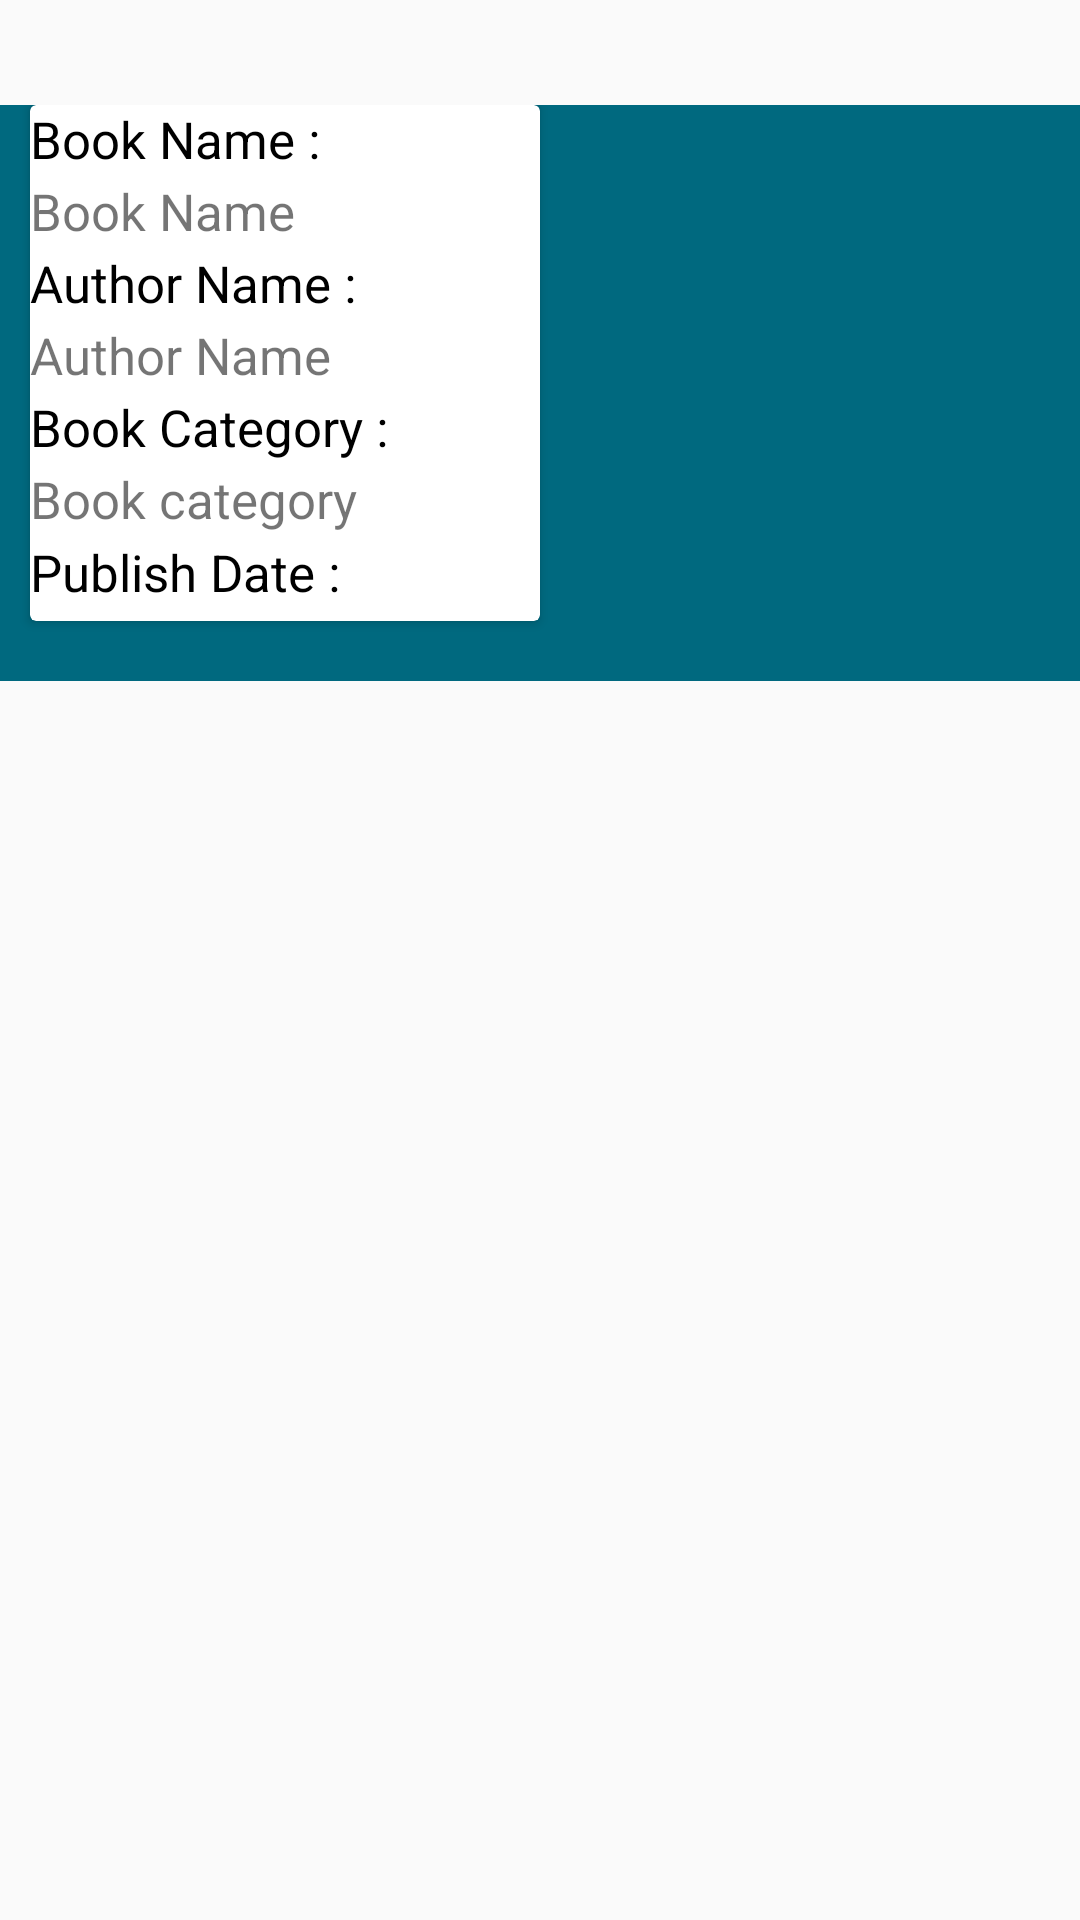

Layout XML and referenced resources for this Android screen:
<!-- AndroidManifest.xml: application theme AppTheme -->
<!-- res/layout/technology.xml -->
<?xml version="1.0" encoding="utf-8"?>
<LinearLayout
    xmlns:android="http://schemas.android.com/apk/res/android"
    android:layout_width="match_parent"
    android:layout_height="match_parent"
    android:orientation="vertical"
    android:weightSum="2">

    <LinearLayout
        android:layout_width="match_parent"
        android:layout_height="192dp"
        android:layout_marginTop="35dp"
        android:background="@color/buttonlogin"
        android:orientation="horizontal"
        android:weightSum="2">

        <android.support.v7.widget.CardView
            android:layout_width="0dp"
            android:layout_height="wrap_content"
            android:layout_gravity="left"
            android:layout_margin="10dp"
            android:layout_weight="1"

            android:cardCornerRadius="25dp"
            android:cardElevation="70d">


            <LinearLayout
                android:layout_width="match_parent"
                android:layout_height="193dp"
                android:orientation="vertical">

                <TextView
                    android:layout_width="wrap_content"
                    android:layout_height="wrap_content"
                    android:layout_weight="1"
                    android:text="Book Name :"
                    android:textColor="#000000"
                    android:textSize="17dp" />

                <TextView
                    android:id="@+id/txtBookName"
                    android:layout_width="wrap_content"
                    android:layout_height="wrap_content"
                    android:layout_weight="1"
                    android:text="Book Name"
                    android:textSize="17dp" />

                <TextView
                    android:layout_width="wrap_content"
                    android:layout_height="wrap_content"
                    android:layout_weight="1"
                    android:text="Author Name :"
                    android:textColor="#000000"
                    android:textSize="17dp" />

                <TextView
                    android:id="@+id/txtAuthorName"
                    android:layout_width="wrap_content"
                    android:layout_height="wrap_content"
                    android:layout_weight="1"
                    android:text="Author Name"
                    android:textSize="17dp" />

                <TextView
                    android:layout_width="wrap_content"
                    android:layout_height="wrap_content"
                    android:layout_weight="1"
                    android:text="Book Category :"
                    android:textColor="#000000"
                    android:textSize="17dp" />

                <TextView
                    android:id="@+id/txtBookCat"
                    android:layout_width="wrap_content"
                    android:layout_height="wrap_content"
                    android:layout_weight="1"
                    android:text="Book category"
                    android:textSize="17dp" />

                <TextView
                    android:layout_width="wrap_content"
                    android:layout_height="wrap_content"
                    android:layout_weight="1"
                    android:text="Publish Date :"
                    android:textColor="#000000"
                    android:textSize="17dp" />

                <TextView
                    android:id="@+id/txtPublishDate"
                    android:layout_width="wrap_content"
                    android:layout_height="wrap_content"
                    android:layout_weight="1"
                    android:text="Date"
                    android:textSize="17dp" />


            </LinearLayout>


        </android.support.v7.widget.CardView>

    </LinearLayout>

</LinearLayout>
<!-- resources referenced by this layout -->
<resources>
  <color name="buttonlogin">#00697f</color>
  <style name="AppTheme" parent="Theme.AppCompat.Light.DarkActionBar">
          
          <item name="colorPrimary">@color/colorPrimary</item>
          <item name="colorPrimaryDark">@color/colorPrimaryDark</item>
          <item name="colorAccent">@color/colorAccent</item>
          <item name="windowActionBar">false</item>
          <item name="windowNoTitle">true</item>
      </style>
  <color name="colorPrimary">#00697f</color>
  <color name="colorPrimaryDark">#00697f</color>
  <color name="colorAccent">#FF4081</color>
</resources>
